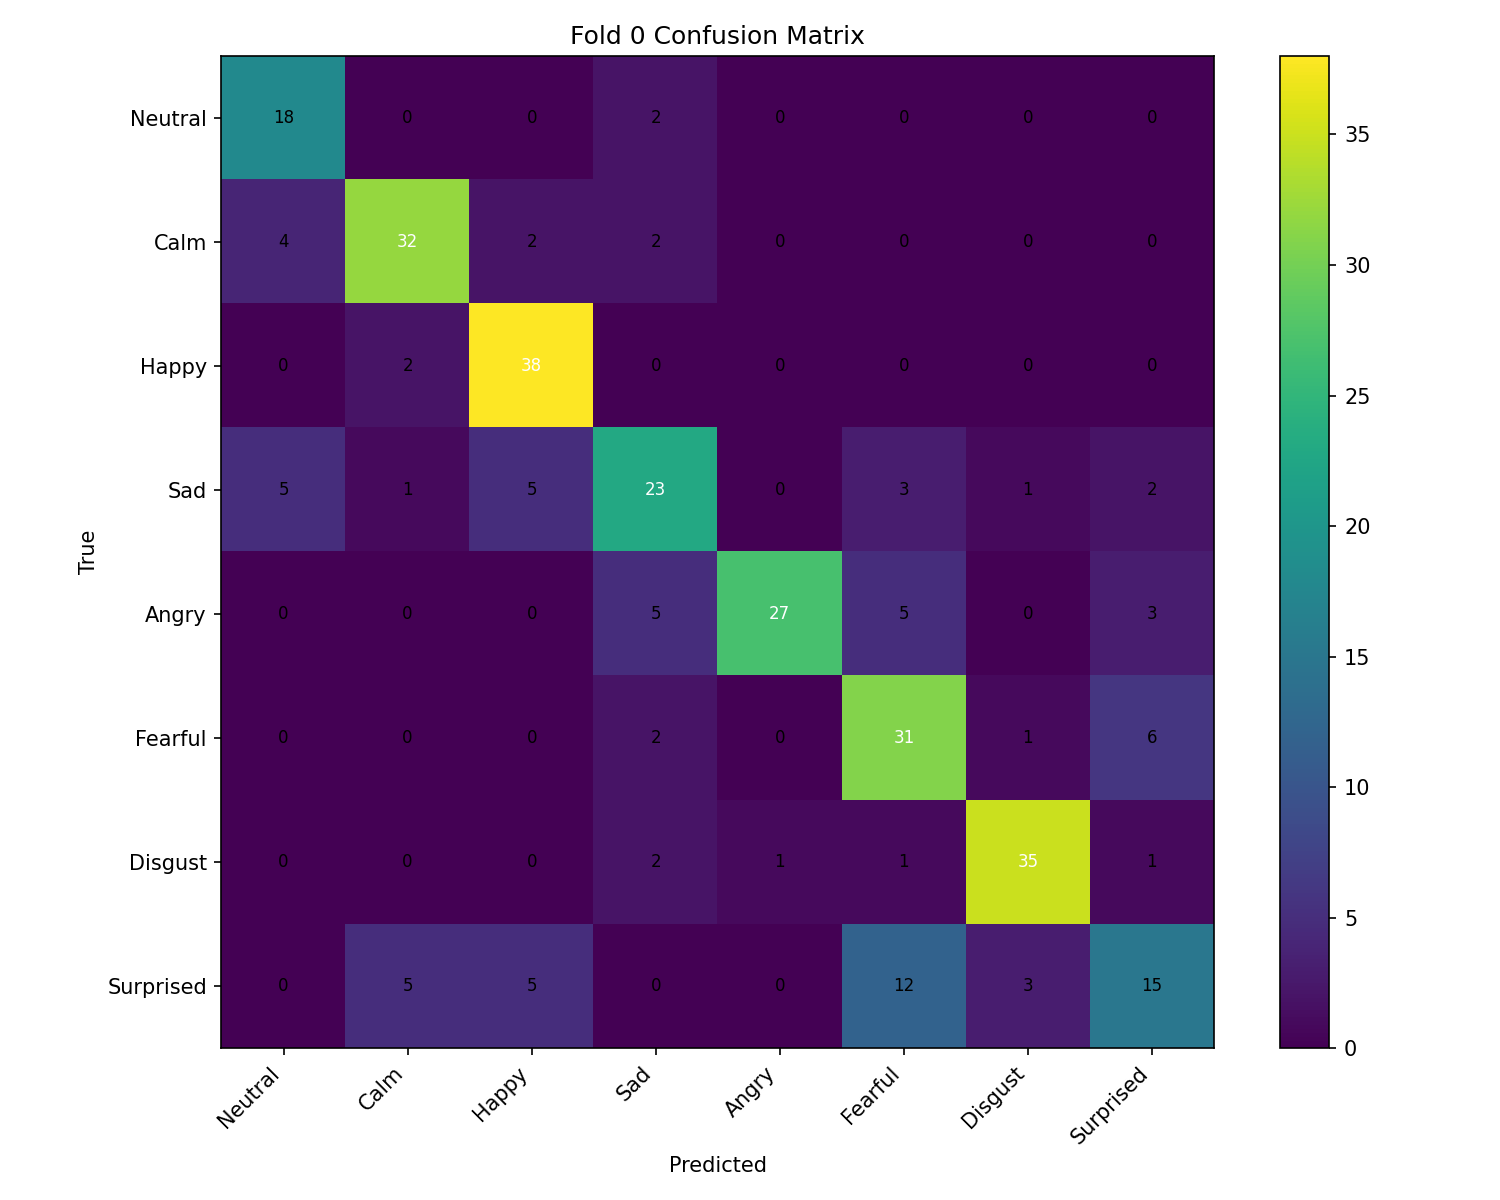

The data file committed next to this chart (first rows):
, Neutral, Calm, Happy, Sad, Angry, Fearful, Disgust, Surprised
Neutral, 18, 0, 0, 2, 0, 0, 0, 0
Calm, 4, 32, 2, 2, 0, 0, 0, 0
Happy, 0, 2, 38, 0, 0, 0, 0, 0
Sad, 5, 1, 5, 23, 0, 3, 1, 2
Angry, 0, 0, 0, 5, 27, 5, 0, 3
Fearful, 0, 0, 0, 2, 0, 31, 1, 6
Disgust, 0, 0, 0, 2, 1, 1, 35, 1
Surprised, 0, 5, 5, 0, 0, 12, 3, 15
